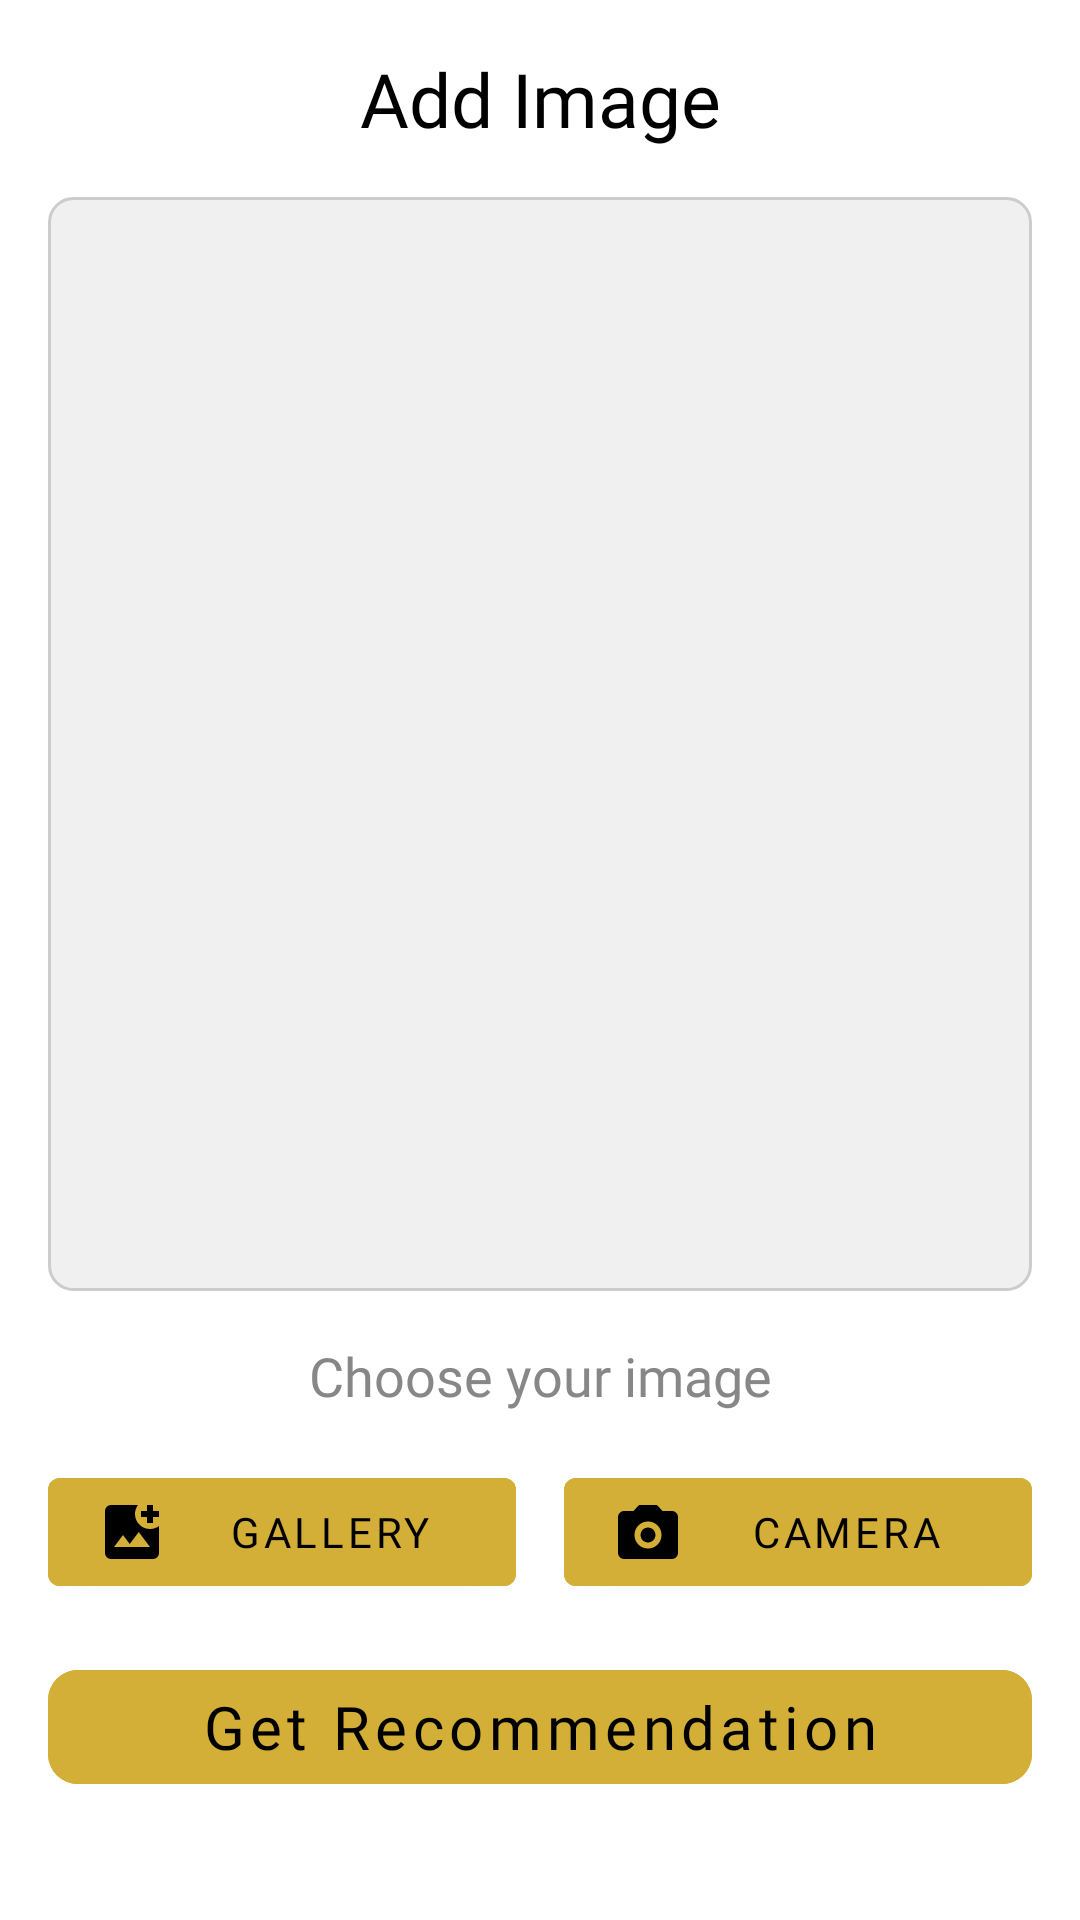

Produce the Android XML layout that renders to this screen, including the resource entries it uses.
<!-- AndroidManifest.xml: application theme Theme.Outfitly -->
<!-- res/layout/fragment_scan.xml -->
<?xml version="1.0" encoding="utf-8"?>
<androidx.constraintlayout.widget.ConstraintLayout
    xmlns:android="http://schemas.android.com/apk/res/android"
    xmlns:app="http://schemas.android.com/apk/res-auto"
    android:layout_width="match_parent"
    android:layout_height="match_parent"
    android:padding="16dp">

    <TextView
        android:id="@+id/tv_add_image"
        android:layout_width="match_parent"
        android:layout_height="wrap_content"
        android:fontFamily="@font/bagel_fat_one"
        android:text="Add Image"
        android:textAlignment="center"
        android:textColor="@color/black"
        android:textSize="25sp"
        app:layout_constraintTop_toTopOf="parent" />

    <ImageView
        android:id="@+id/imageView"
        android:layout_width="0dp"
        android:layout_height="0dp"
        android:scaleType="centerCrop"
        android:background="@drawable/bg_image_placeholder"
        android:layout_marginTop="16dp"
        app:layout_constraintTop_toBottomOf="@+id/tv_add_image"
        app:layout_constraintStart_toStartOf="parent"
        app:layout_constraintEnd_toEndOf="parent"
        app:layout_constraintHeight_percent="0.6" />

    <TextView
        android:id="@+id/tv_choose_image"
        android:layout_width="wrap_content"
        android:layout_height="wrap_content"
        android:text="Choose your image"
        android:textSize="18sp"
        android:fontFamily="@font/bagel_fat_one"
        android:textColor="@color/grey"
        android:layout_marginTop="16dp"
        app:layout_constraintTop_toBottomOf="@id/imageView"
        app:layout_constraintStart_toStartOf="parent"
        app:layout_constraintEnd_toEndOf="parent"/>

    <LinearLayout
        android:id="@+id/btn_container"
        android:layout_width="match_parent"
        android:layout_height="wrap_content"
        android:orientation="horizontal"
        android:gravity="center"
        android:layout_marginTop="16dp"
        app:layout_constraintTop_toBottomOf="@id/tv_choose_image">

        <com.google.android.material.button.MaterialButton
            android:id="@+id/btn_gallery"
            android:layout_width="0dp"
            android:layout_height="wrap_content"
            android:layout_weight="1"
            android:layout_marginEnd="8dp"
            android:text="Gallery"
            android:fontFamily="@font/itim"
            android:textColor="@color/black"
            android:backgroundTint="@color/golden"
            app:icon="@drawable/ic_add_image"
            app:iconGravity="start"
            app:iconTint="@color/black"
            />

        <com.google.android.material.button.MaterialButton
            android:id="@+id/btn_camera"
            android:layout_width="0dp"
            android:layout_height="wrap_content"
            android:layout_weight="1"
            android:layout_marginStart="8dp"
            android:text="Camera"
            android:textColor="@color/black"
            android:fontFamily="@font/itim"
            android:backgroundTint="@color/golden"
            app:icon="@drawable/ic_camera"
            app:iconTint="@color/black"
            />
    </LinearLayout>

    <com.google.android.material.button.MaterialButton
        android:id="@+id/btn_generate"
        android:layout_width="match_parent"
        android:layout_height="50dp"
        android:layout_marginTop="16dp"
        app:cornerRadius="10dp"
        android:text="Get Recommendation"
        android:textColor="@color/black"
        android:textSize="20sp"
        android:textAllCaps="false"
        android:fontFamily="@font/bagel_fat_one"
        android:backgroundTint="@color/golden"
        app:layout_constraintTop_toBottomOf="@id/btn_container"
        android:enabled="false"/>

</androidx.constraintlayout.widget.ConstraintLayout>
<!-- resources referenced by this layout -->
<resources>
  <color name="black">#FF000000</color>
  <color name="golden">#D4AF37</color>
  <color name="grey">#878787</color>
  <!-- drawable bg_image_placeholder (drawable) -->
  <?xml version="1.0" encoding="utf-8"?>
  <shape xmlns:android="http://schemas.android.com/apk/res/android">
      <solid android:color="#F0F0F0"/>
      <stroke android:width="1dp" android:color="#CCCCCC"/>
      <corners android:radius="8dp"/>
  </shape>
  <!-- drawable ic_add_image (drawable) -->
  <vector xmlns:android="http://schemas.android.com/apk/res/android"
      android:width="24dp"
      android:height="24dp"
      android:viewportWidth="960"
      android:viewportHeight="960">
    <path
        android:pathData="M200,840q-33,0 -56.5,-23.5T120,760v-560q0,-33 23.5,-56.5T200,120h360q-20,26 -30,57t-10,63q0,83 58.5,141.5T720,440q32,0 63,-10t57,-30v360q0,33 -23.5,56.5T760,840L200,840ZM240,680h480L570,480 450,640l-90,-120 -120,160ZM680,360v-80h-80v-80h80v-80h80v80h80v80h-80v80h-80Z"
        android:fillColor="@color/black"/>
  </vector>
  <!-- drawable ic_camera (drawable) -->
  <vector xmlns:android="http://schemas.android.com/apk/res/android"
      android:width="24dp"
      android:height="24dp"
      android:viewportWidth="960"
      android:viewportHeight="960">
    <path
        android:pathData="M480,700q75,0 127.5,-52.5T660,520q0,-75 -52.5,-127.5T480,340q-75,0 -127.5,52.5T300,520q0,75 52.5,127.5T480,700ZM480,620q-42,0 -71,-29t-29,-71q0,-42 29,-71t71,-29q42,0 71,29t29,71q0,42 -29,71t-71,29ZM160,840q-33,0 -56.5,-23.5T80,760v-480q0,-33 23.5,-56.5T160,200h126l74,-80h240l74,80h126q33,0 56.5,23.5T880,280v480q0,33 -23.5,56.5T800,840L160,840Z"
        android:fillColor="@color/black"/>
  </vector>
  <style name="Theme.Outfitly" parent="Theme.MaterialComponents.DayNight.NoActionBar">
          
          <item name="colorOnSecondary">@color/black</item>
          
          <item name="android:statusBarColor">?attr/colorPrimaryVariant</item>
          
          <item name="android:windowBackground">@color/white</item>
      </style>
  <color name="white">#FFFFFFFF</color>
</resources>
